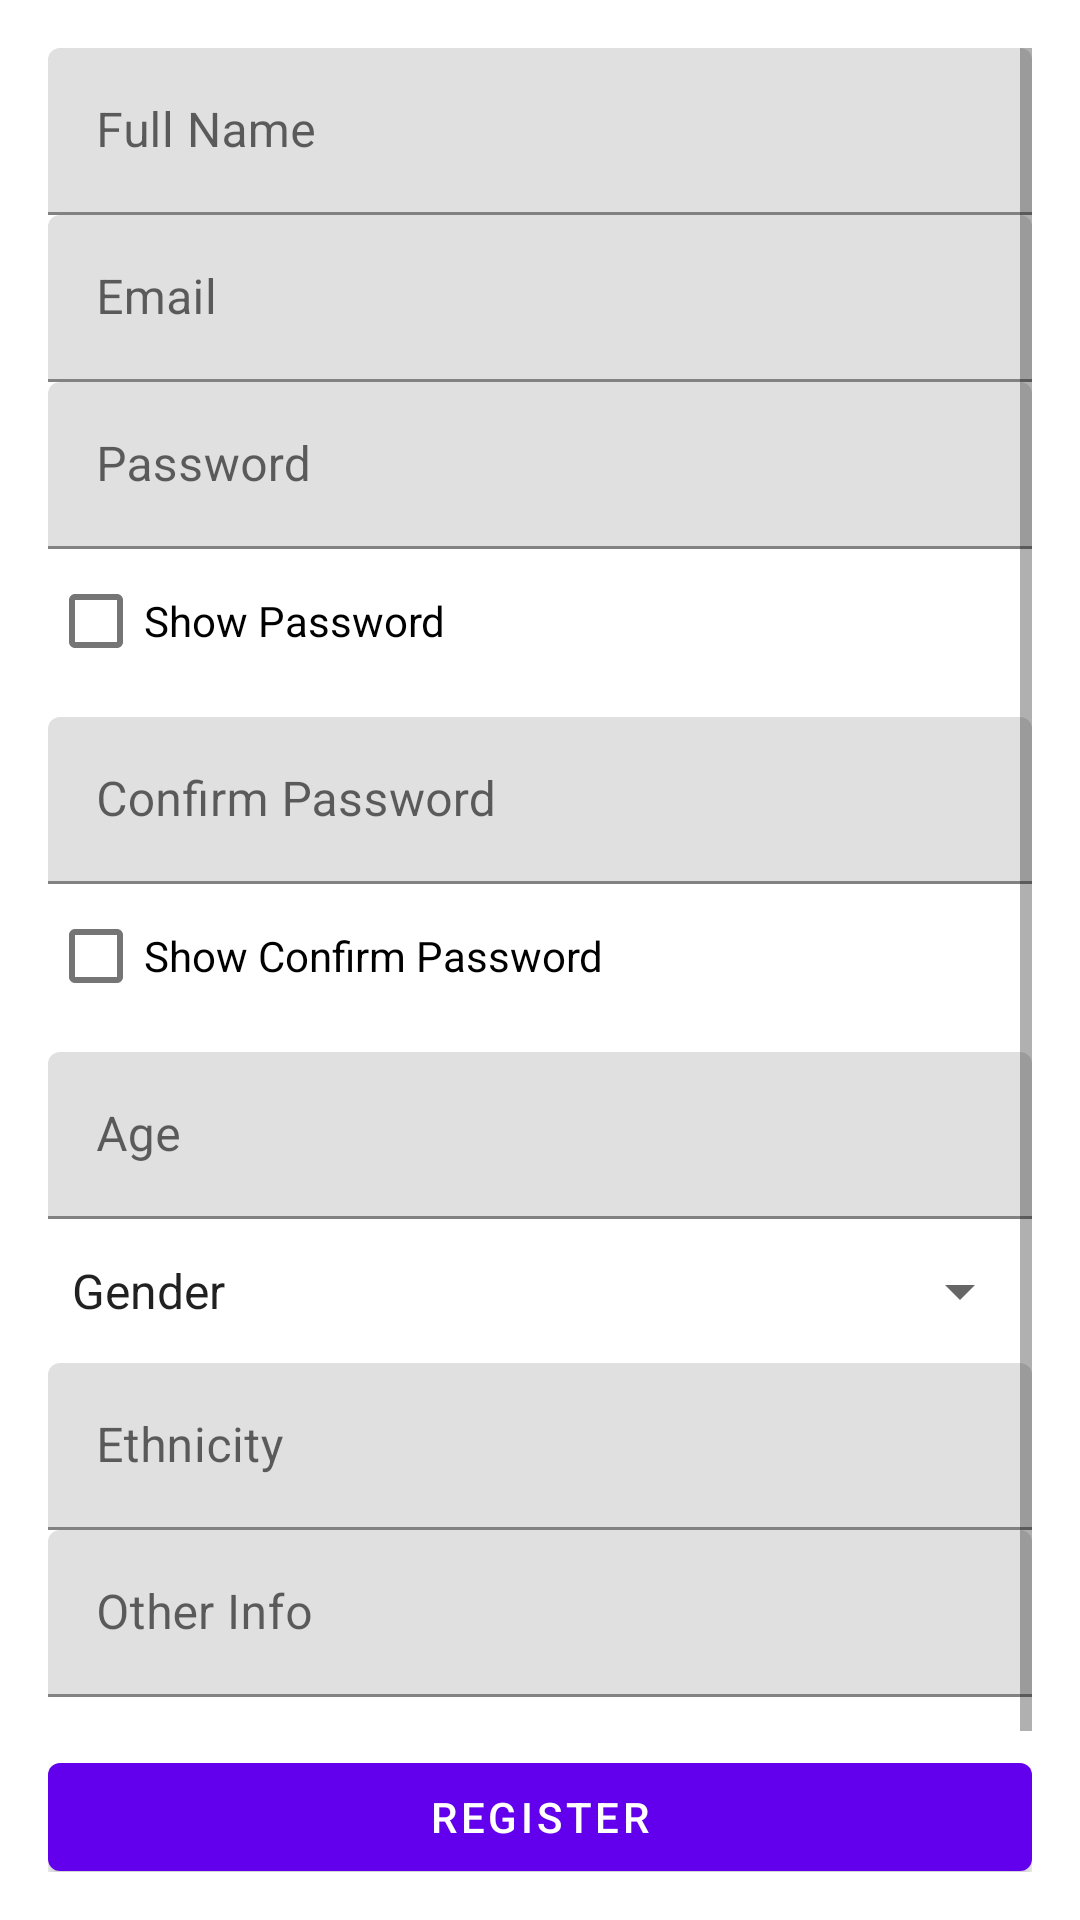

Write the Android layout XML for this screen, with the resource values it uses.
<!-- AndroidManifest.xml: application theme Theme.MyApp -->
<!-- res/layout/activity_register.xml -->
<?xml version="1.0" encoding="utf-8"?>
<ScrollView xmlns:android="http://schemas.android.com/apk/res/android"
    android:layout_width="match_parent"
    android:layout_height="match_parent"
    android:padding="16dp">

    <LinearLayout
        android:layout_width="match_parent"
        android:layout_height="wrap_content"
        android:orientation="vertical">

        
        <com.google.android.material.textfield.TextInputLayout
            android:layout_width="match_parent"
            android:layout_height="wrap_content"
            android:hint="Full Name">
            <com.google.android.material.textfield.TextInputEditText
                android:id="@+id/editTextName"
                android:layout_width="match_parent"
                android:layout_height="wrap_content"/>
        </com.google.android.material.textfield.TextInputLayout>

        
        <com.google.android.material.textfield.TextInputLayout
            android:layout_width="match_parent"
            android:layout_height="wrap_content"
            android:hint="Email">
            <com.google.android.material.textfield.TextInputEditText
                android:id="@+id/editTextEmail"
                android:layout_width="match_parent"
                android:layout_height="wrap_content"
                android:inputType="textEmailAddress"/>
        </com.google.android.material.textfield.TextInputLayout>

        
        <com.google.android.material.textfield.TextInputLayout
            android:layout_width="match_parent"
            android:layout_height="wrap_content"
            android:hint="Password">
            <com.google.android.material.textfield.TextInputEditText
                android:id="@+id/editTextPassword"
                android:layout_width="match_parent"
                android:layout_height="wrap_content"
                android:inputType="textPassword"/>
        </com.google.android.material.textfield.TextInputLayout>

        
        <CheckBox
            android:id="@+id/checkboxShowPassword"
            android:layout_width="wrap_content"
            android:layout_height="wrap_content"
            android:text="Show Password"
            android:layout_marginBottom="8dp" />

        
        <com.google.android.material.textfield.TextInputLayout
            android:layout_width="match_parent"
            android:layout_height="wrap_content"
            android:hint="Confirm Password">
            <com.google.android.material.textfield.TextInputEditText
                android:id="@+id/editTextConfirmPassword"
                android:layout_width="match_parent"
                android:layout_height="wrap_content"
                android:inputType="textPassword"/>
        </com.google.android.material.textfield.TextInputLayout>

        
        <CheckBox
            android:id="@+id/checkboxShowConfirmPassword"
            android:layout_width="wrap_content"
            android:layout_height="wrap_content"
            android:text="Show Confirm Password"
            android:layout_marginBottom="8dp"/>

        
        <com.google.android.material.textfield.TextInputLayout
            android:layout_width="match_parent"
            android:layout_height="wrap_content"
            android:hint="Age">
            <com.google.android.material.textfield.TextInputEditText
                android:id="@+id/editTextAge"
                android:layout_width="match_parent"
                android:layout_height="wrap_content"
                android:inputType="number"/>
        </com.google.android.material.textfield.TextInputLayout>

        
        <Spinner
            android:id="@+id/spinnerGender"
            android:layout_width="match_parent"
            android:layout_height="wrap_content"
            android:entries="@array/gender_options"
            android:minHeight="48dp" />

        
        <com.google.android.material.textfield.TextInputLayout
            android:layout_width="match_parent"
            android:layout_height="wrap_content"
            android:hint="Ethnicity">
            <com.google.android.material.textfield.TextInputEditText
                android:id="@+id/editTextEthnicity"
                android:layout_width="match_parent"
                android:layout_height="wrap_content"/>
        </com.google.android.material.textfield.TextInputLayout>

        
        <com.google.android.material.textfield.TextInputLayout
            android:layout_width="match_parent"
            android:layout_height="wrap_content"
            android:hint="Other Info">
            <com.google.android.material.textfield.TextInputEditText
                android:id="@+id/editTextOtherInfo"
                android:layout_width="match_parent"
                android:layout_height="wrap_content"/>
        </com.google.android.material.textfield.TextInputLayout>

        
        <com.google.android.material.button.MaterialButton
            android:id="@+id/buttonRegister"
            android:layout_width="match_parent"
            android:layout_height="wrap_content"
            android:text="Register"
            android:layout_marginTop="16dp"/>

        
        <Button
            android:id="@+id/buttonLogin"
            android:layout_width="match_parent"
            android:layout_height="wrap_content"
            android:text="Login"
            android:layout_marginTop="16dp"/>
    </LinearLayout>
</ScrollView>
<!-- resources referenced by this layout -->
<resources>
  <string-array name="gender_options">
          <item>Gender</item>  
          <item>Male</item>
          <item>Female</item>
          <item>Other</item>
      </string-array>
  <style name="Theme.MyApp" parent="Theme.MaterialComponents.DayNight.DarkActionBar">
                  
                  <item name="colorPrimary">@color/purple_500</item>
                  <item name="colorPrimaryVariant">@color/purple_700</item>
                  <item name="colorOnPrimary">@color/white</item>
                  
                  <item name="colorSecondary">@color/teal_200</item>
                  <item name="colorSecondaryVariant">@color/teal_700</item>
                  <item name="colorOnSecondary">@color/black</item>
                  
                  <item name="android:statusBarColor" tools:targetApi="l">@android:color/transparent</item>
                  
          </style>
  <color name="purple_500">#FF6200EE</color>
  <color name="purple_700">#FF3700B3</color>
  <color name="white">#FFFFFFFF</color>
  <color name="teal_200">#FF03DAC5</color>
  <color name="teal_700">#FF018786</color>
  <color name="black">#FF000000</color>
</resources>
